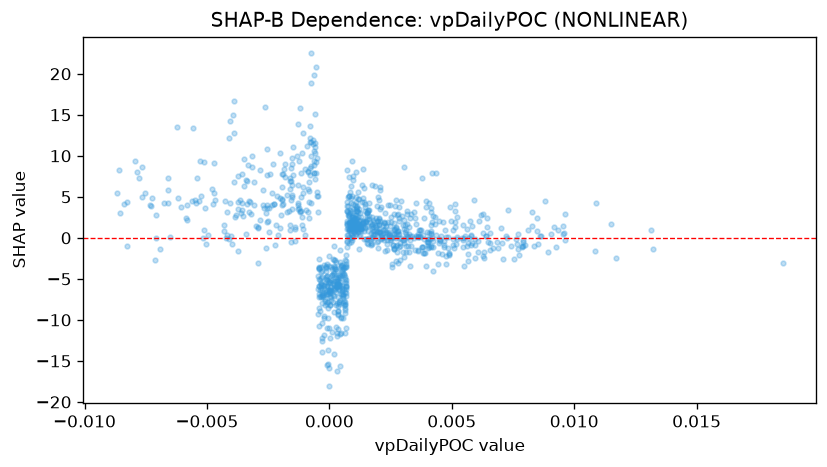

The file beside this chart, header and first rows:
feature_value, shap_value
-0.005491, 4.571
-0.000811, 13.67
0.004215, -1.148
-9.680937364464626e-05, -7.859
-0.0007637, 22.48
0.0047, -0.3361
0.003949, -3.378
-0.002717, 5.878
-0.00125, 3.665
0.001266, 3.021
0.004226, -0.4306
0.002164, 0.4009
0.003335, 2.885
-0.003724, 4.419
-0.00332, 8.925
-0.002467, 3.673
0.00329, 2.398
0.001593, -0.7059
0.0007302, 4.342
0.0009176, -0.2568
0.002822, -3.037
-0.0005927, 15.06
0.002524, 0.1275
0.00204, 0.6906
0.006299, -2.432
0.0008165, 0.06721
-0.007309, 4.063
0.00654, -0.6055
0.002051, 2
-8.057980448938906e-05, -3.217
0.0005083, -4.568
-0.0001379, -4.832
0.0009233, 0.06528
-0.0005076, 5.646
0.005713, -0.02391
0.002122, 0.4014
0.005192, 0.1111
-0.001425, 1.134
-0.007121, -2.682
0.004743, 0.08443
0.004675, -1.097
0.001419, 0.8704
0.002863, 0.4768
0.0005178, -6.536
0.0003196, -11.99
0.00136, 1.762
0.002733, -0.06836
-0.0006154, 9.343
-4.571169847622514e-05, -8.524
-0.008277, 4.345
-0.008379, 4.066
0.001153, 4.711
0.001163, 1.505
0.007911, -1.03
0.0008766, -0.02995
-0.0007439, 11.71
-0.003847, 2.564
-0.0002268, -9.752
0.002343, -0.2938
0.00248, -0.2351
... 945 more rows
